Dataset: dataset0 (GitHub, rabzgg/klasifikasi-kematangan-pisang). Classes: ripe banana, unripe banana, very ripe banana.

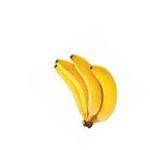
Label: ripe banana

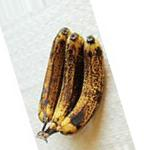
Label: very ripe banana

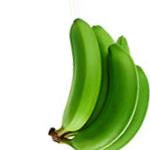
Label: unripe banana

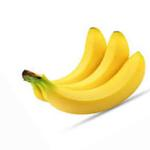
Label: ripe banana

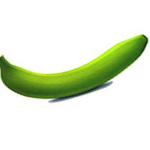
Label: unripe banana

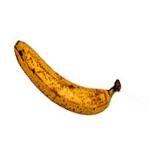
Label: very ripe banana
